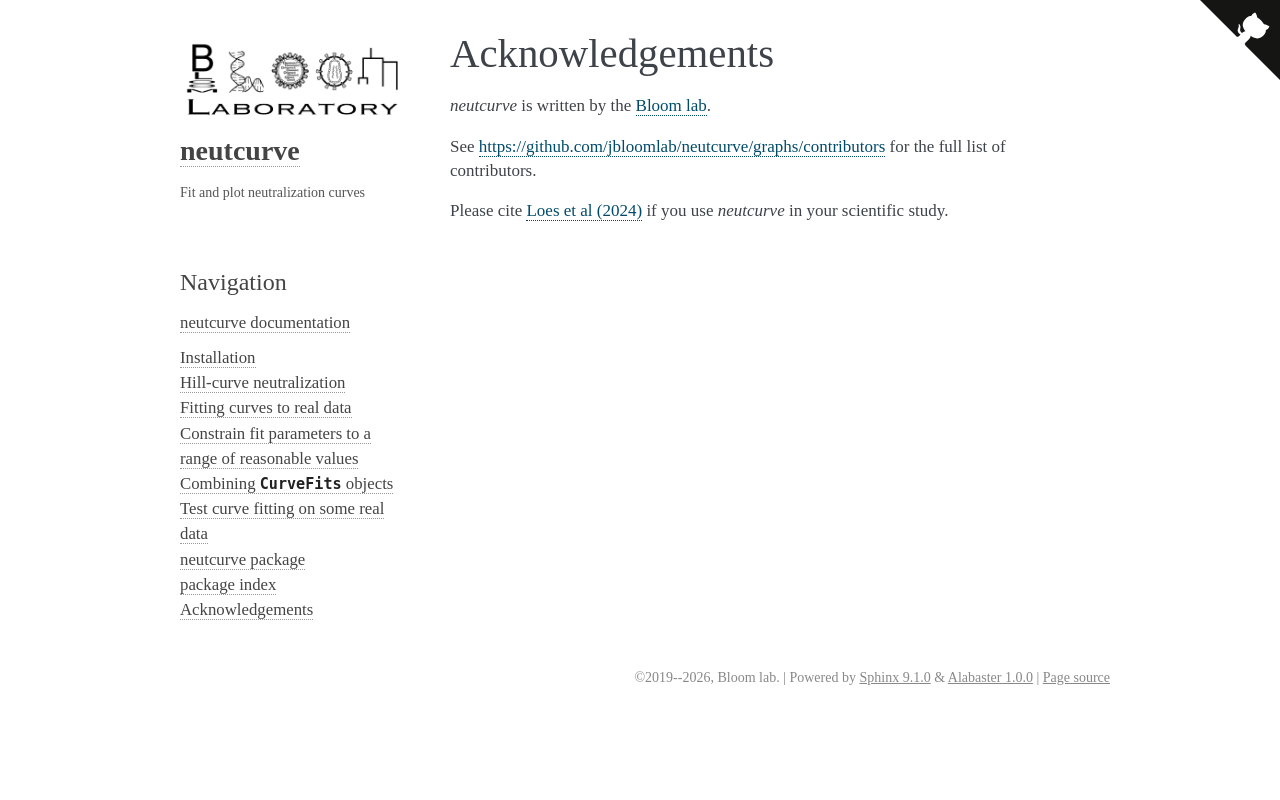

repository: jbloomlab/neutcurve · page: acknowledgments.html · generator: sphinx

Acknowledgements
-----------------
`neutcurve` is written by the `Bloom lab  <https://jbloomlab.org>`_.

See https://github.com/jbloomlab/neutcurve/graphs/contributors for the full list of contributors.

Please cite `Loes et al (2024) <https://doi.org/10.1128/jvi.00689-24>`_ if you use `neutcurve` in your scientific study.
